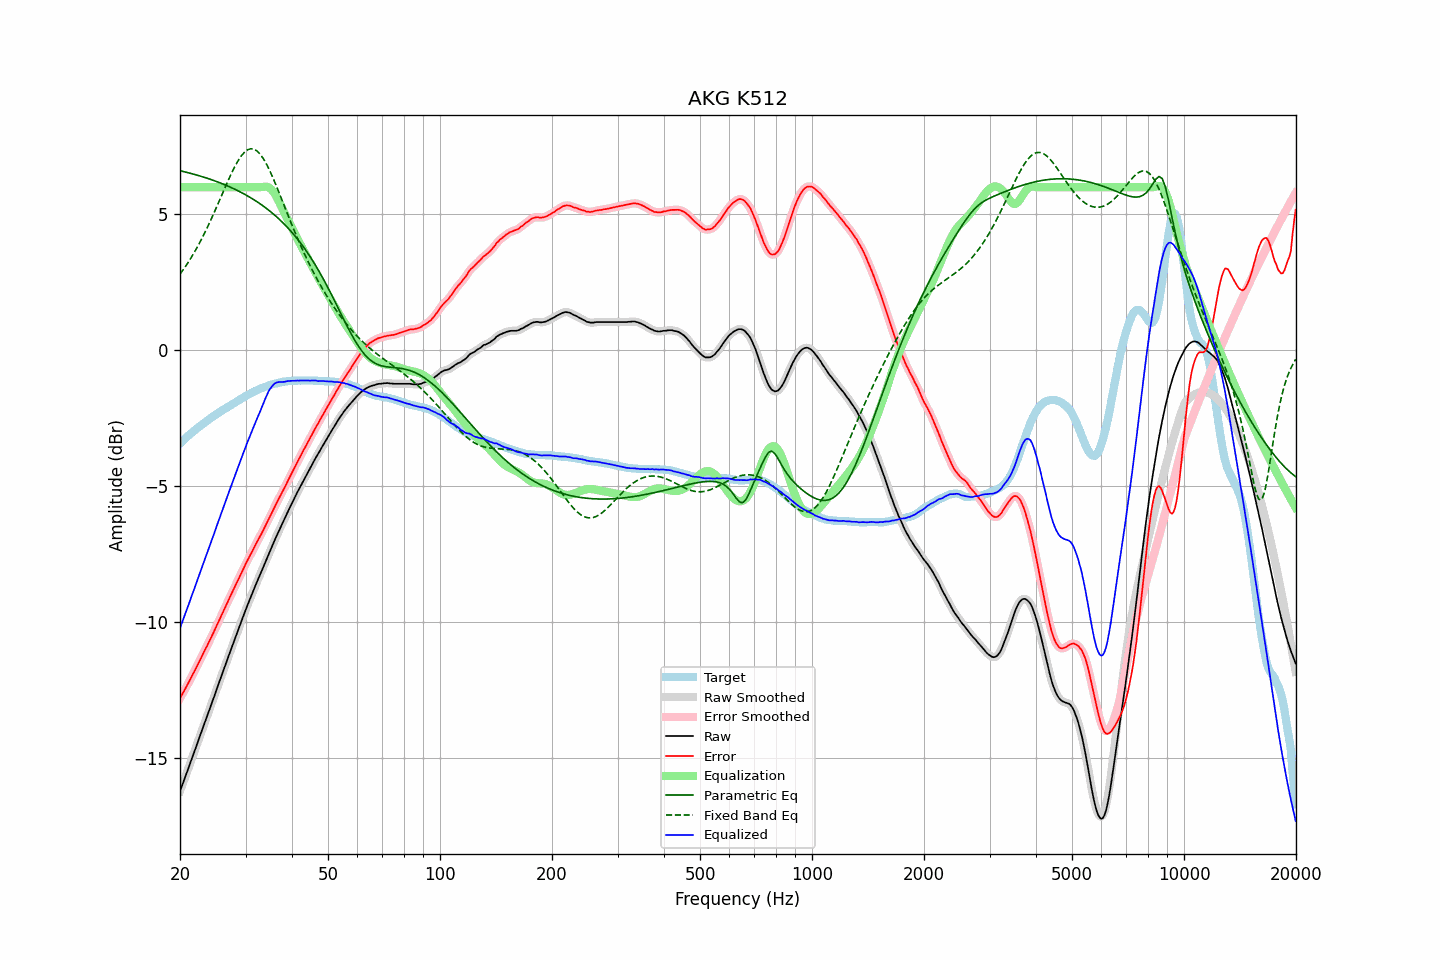

The file beside this chart, header and first rows:
frequency, raw, error, smoothed, error_smoothed, equalization, parametric_eq, fixed_band_eq, equalized_raw, equalized_smoothed, target
20.00, -16.22, -12.79, -16.22, -12.79, 6.00, 6.61, 2.80, -10.22, -10.22, -3.43
20.20, -16.06, -12.69, -16.06, -12.69, 6.00, 6.59, 2.88, -10.06, -10.06, -3.37
20.40, -15.90, -12.58, -15.90, -12.59, 6.00, 6.58, 2.96, -9.90, -9.90, -3.32
20.61, -15.74, -12.49, -15.74, -12.48, 6.00, 6.56, 3.05, -9.74, -9.74, -3.26
20.81, -15.58, -12.37, -15.58, -12.37, 6.00, 6.55, 3.14, -9.58, -9.58, -3.21
21.02, -15.41, -12.26, -15.41, -12.26, 6.00, 6.53, 3.23, -9.41, -9.41, -3.15
21.23, -15.25, -12.15, -15.25, -12.15, 6.00, 6.52, 3.32, -9.25, -9.25, -3.10
21.44, -15.08, -12.03, -15.08, -12.04, 6.00, 6.50, 3.42, -9.08, -9.08, -3.05
21.66, -14.92, -11.92, -14.92, -11.92, 6.00, 6.49, 3.51, -8.92, -8.92, -3.00
21.87, -14.76, -11.81, -14.75, -11.81, 6.00, 6.47, 3.61, -8.76, -8.75, -2.95
22.09, -14.59, -11.69, -14.59, -11.69, 6.00, 6.46, 3.72, -8.59, -8.59, -2.90
22.31, -14.42, -11.57, -14.42, -11.57, 6.00, 6.44, 3.82, -8.42, -8.42, -2.85
22.54, -14.26, -11.45, -14.26, -11.45, 6.00, 6.42, 3.93, -8.26, -8.26, -2.81
22.76, -14.09, -11.33, -14.09, -11.33, 6.00, 6.40, 4.05, -8.09, -8.09, -2.76
22.99, -13.93, -11.21, -13.93, -11.21, 6.00, 6.39, 4.16, -7.93, -7.93, -2.72
23.22, -13.76, -11.09, -13.76, -11.09, 6.00, 6.37, 4.28, -7.76, -7.76, -2.67
23.45, -13.60, -10.97, -13.60, -10.97, 6.00, 6.35, 4.40, -7.60, -7.60, -2.63
23.69, -13.44, -10.86, -13.44, -10.85, 6.00, 6.33, 4.52, -7.44, -7.44, -2.58
23.92, -13.27, -10.73, -13.27, -10.73, 6.00, 6.31, 4.64, -7.27, -7.27, -2.54
24.16, -13.11, -10.62, -13.11, -10.61, 6.00, 6.29, 4.77, -7.11, -7.11, -2.49
24.40, -12.94, -10.48, -12.94, -10.49, 6.00, 6.27, 4.90, -6.94, -6.94, -2.45
24.65, -12.78, -10.37, -12.78, -10.36, 6.00, 6.25, 5.03, -6.78, -6.78, -2.42
24.89, -12.61, -10.23, -12.61, -10.23, 6.00, 6.23, 5.17, -6.61, -6.61, -2.38
25.14, -12.44, -10.10, -12.44, -10.11, 6.00, 6.20, 5.30, -6.44, -6.44, -2.34
25.39, -12.28, -9.98, -12.28, -9.98, 6.00, 6.18, 5.44, -6.28, -6.28, -2.30
25.65, -12.11, -9.85, -12.11, -9.85, 6.00, 6.16, 5.58, -6.11, -6.11, -2.26
25.91, -11.94, -9.72, -11.94, -9.73, 6.00, 6.14, 5.71, -5.94, -5.94, -2.22
26.16, -11.78, -9.60, -11.78, -9.60, 6.00, 6.11, 5.85, -5.78, -5.78, -2.18
26.43, -11.61, -9.46, -11.61, -9.47, 6.00, 6.09, 5.99, -5.61, -5.61, -2.15
26.69, -11.45, -9.34, -11.45, -9.34, 6.00, 6.06, 6.12, -5.45, -5.45, -2.11
26.96, -11.29, -9.22, -11.29, -9.21, 6.00, 6.04, 6.25, -5.29, -5.29, -2.07
27.23, -11.12, -9.08, -11.12, -9.09, 6.00, 6.01, 6.38, -5.12, -5.12, -2.04
27.50, -10.96, -8.96, -10.96, -8.96, 6.00, 5.98, 6.51, -4.96, -4.96, -2.00
27.77, -10.80, -8.83, -10.80, -8.83, 6.00, 5.96, 6.63, -4.80, -4.80, -1.96
28.05, -10.64, -8.71, -10.64, -8.71, 6.00, 5.93, 6.75, -4.64, -4.64, -1.93
28.33, -10.48, -8.58, -10.48, -8.59, 6.00, 5.90, 6.86, -4.48, -4.48, -1.90
28.62, -10.32, -8.47, -10.32, -8.46, 6.00, 5.87, 6.96, -4.32, -4.32, -1.86
28.90, -10.16, -8.34, -10.16, -8.34, 6.00, 5.84, 7.05, -4.16, -4.16, -1.82
29.19, -10.00, -8.21, -10.00, -8.22, 6.00, 5.81, 7.14, -4.00, -4.00, -1.79
29.48, -9.84, -8.09, -9.84, -8.09, 6.00, 5.78, 7.21, -3.84, -3.84, -1.75
29.78, -9.68, -7.97, -9.68, -7.97, 6.00, 5.75, 7.28, -3.68, -3.68, -1.71
30.08, -9.52, -7.84, -9.53, -7.85, 6.00, 5.72, 7.33, -3.52, -3.53, -1.68
30.38, -9.37, -7.73, -9.38, -7.73, 6.00, 5.68, 7.37, -3.37, -3.38, -1.64
30.68, -9.23, -7.62, -9.23, -7.61, 6.00, 5.65, 7.40, -3.23, -3.23, -1.62
30.99, -9.08, -7.51, -9.08, -7.50, 6.00, 5.61, 7.41, -3.08, -3.08, -1.58
31.30, -8.93, -7.38, -8.94, -7.39, 6.00, 5.58, 7.41, -2.93, -2.94, -1.55
31.61, -8.79, -7.27, -8.79, -7.27, 6.00, 5.54, 7.40, -2.79, -2.79, -1.52
31.93, -8.64, -7.15, -8.64, -7.15, 6.00, 5.50, 7.37, -2.64, -2.64, -1.49
32.24, -8.50, -7.04, -8.50, -7.04, 6.00, 5.46, 7.33, -2.50, -2.50, -1.46
32.57, -8.36, -6.93, -8.36, -6.93, 6.00, 5.42, 7.27, -2.36, -2.36, -1.43
32.89, -8.23, -6.82, -8.23, -6.82, 6.00, 5.38, 7.21, -2.23, -2.23, -1.41
33.22, -8.09, -6.70, -8.09, -6.71, 6.01, 5.34, 7.12, -2.08, -2.08, -1.39
33.55, -7.95, -6.59, -7.95, -6.59, 6.02, 5.30, 7.04, -1.93, -1.93, -1.36
33.89, -7.81, -6.47, -7.81, -6.47, 6.02, 5.26, 6.94, -1.79, -1.79, -1.34
34.23, -7.67, -6.35, -7.67, -6.35, 6.02, 5.21, 6.83, -1.65, -1.65, -1.32
34.57, -7.52, -6.23, -7.53, -6.23, 6.00, 5.16, 6.71, -1.52, -1.53, -1.29
34.92, -7.38, -6.11, -7.39, -6.11, 5.96, 5.12, 6.59, -1.42, -1.42, -1.28
35.27, -7.25, -5.99, -7.25, -5.99, 5.91, 5.07, 6.46, -1.34, -1.34, -1.26
35.62, -7.11, -5.87, -7.11, -5.87, 5.84, 5.02, 6.32, -1.27, -1.27, -1.24
35.97, -6.97, -5.75, -6.97, -5.75, 5.75, 4.97, 6.18, -1.22, -1.22, -1.22
... 635 more rows
